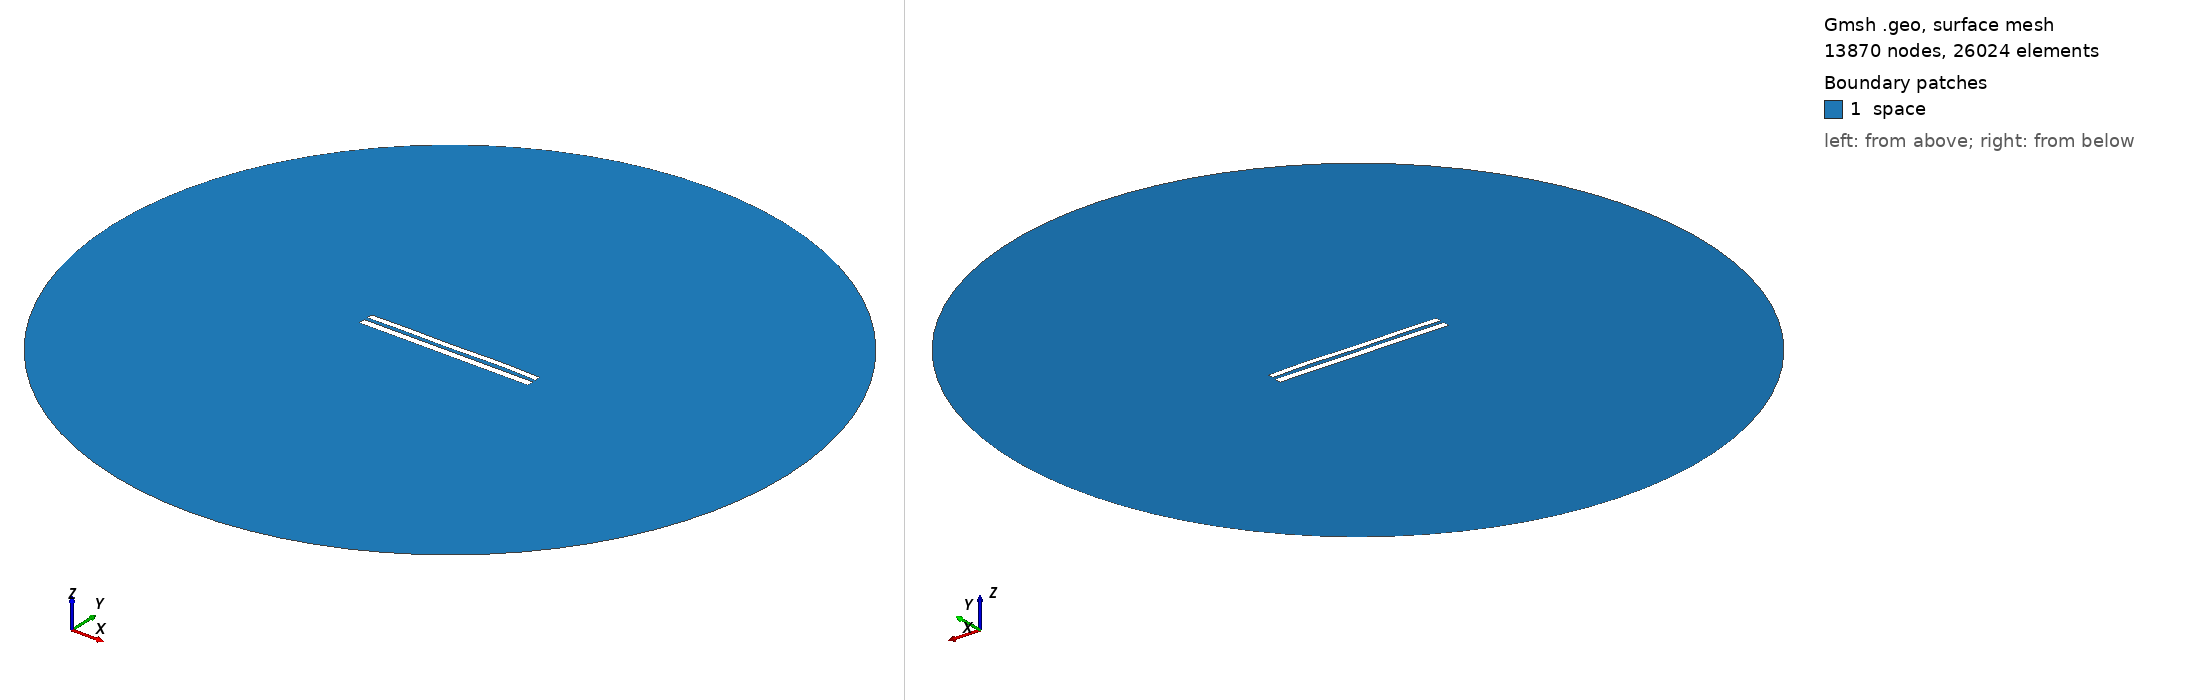

Gmsh geometry script, surface-meshed: 13870 nodes, 26024 surface elements. Boundary patches (legend numbers): 1 space. Left view from above one corner, right view from below the opposite corner. Legend entries are the model's physical surfaces. The drawing asked Gmsh for element sizes between 1% and 20% of the model's largest extent; the script's own settings can give other sizes.

=== 8085.geo (drawn) ===
//---------------------------------------
// Geometry kernel
//---------------------------------------

SetFactory("OpenCASCADE");



//---------------------------------------
// Parameters of the geometry
//---------------------------------------

// Overetch of the upper plate
overetch = 0.25;

// Distance between the plates
distance = 2.0;

// Discretization over the x axis (for the deformation)
nx = 50; 

// Length of the plate
L = 100 - overetch; 

// Number of modes
n = 4; 

// 1st mode coefficient
coeff(1) = 0.15;
beta(1) = 0.596864 * 3.1415926535 / L;

// 2nd mode coefficient
coeff(2) = 0.07499999999999998;
beta(2) = 1.49418 * 3.1415926535 / L;

// 3rd mode coefficient
coeff(3) = -0.075;
beta(3) = 2.50025 * 3.1415926535 / L;

// 4th mode coefficient
coeff(4) = 0.15;
beta(4) = 3.49999 * 3.1415926535 / L;



//---------------------------------------
// Upper plate (deformed rectangle)
//---------------------------------------

// Coordiantes of the upper plate
xmin = -50;
xmax = 50 - overetch;

// Height of the upper plate
yheight = 4 - 2 * overetch;

// Indexes of the points
UpperID[] = {};
LowerID[] = {};
LeftID[] = {};
RightID[] = {};

// Point index
p = 1;

// Horizontal edges
For i In {1:nx}
    x = xmin + (i-1)*(xmax - xmin)/(nx-1);

    y_bottom = distance / 2 + overetch;
    For j In {1:n}
        C = (Cosh(beta(j)*L) + Cos(beta(j)*L)) / (Sinh(beta(j)*L) + Sin(beta(j)*L));
        y_bottom  = y_bottom + coeff(j) * (Cosh(beta(j)*(x+50)) - Cos(beta(j)*(x+50)) - C * (Sinh(beta(j)*(x+50)) - Sin(beta(j)*(x+50))));
    EndFor

    y_top = y_bottom + yheight;

    Point(p) = {x, y_top, 0, 1.0};
    UpperID[i] = p;
    p = p + 1;

    Point(p) = {x, y_bottom, 0, 1.0};
    LowerID[i] = p;
    p = p + 1;
EndFor

// Create point lists
UpperPts[] = {}; LowerPts[] = {};
For i In {1:nx}
  UpperPts[] += {UpperID[i]};
  LowerPts[] += {LowerID[i]};
EndFor

// Build splines
Spline(1) = {UpperPts[]};
Spline(2) = {LowerPts[]};
Line(3) = {LowerPts[nx-1], UpperPts[nx-1]};
Line(4) = {LowerPts[0], UpperPts[0]};

// Build the plane surface
Curve Loop(1) = {2, 3, -1, -4};
Plane Surface(1) = {1};



//---------------------------------------
// Lower plate (rectangle)
//---------------------------------------

// Vertices
Point(1001) = {-50, -1, 0, 1.0};
Point(1002) = { 50, -1, 0, 1.0};
Point(1003) = { 50,  -5, 0, 1.0};
Point(1004) = {-50,  -5, 0, 1.0};

// Edges
Line(5) = {1001, 1002};
Line(6) = {1002, 1003};
Line(7) = {1003, 1004};
Line(8) = {1004, 1001};

// Plane surface
Line Loop(2) = {5, 6, 7, 8};
Plane Surface(2) = {2}; 



//---------------------------------------
// Outer (fictious) boundary
//---------------------------------------

// Points
Point(1005) = {0, 0, 0};       // Center
Point(1006) = {200, 0, 0};     // Start point
Point(1007) = {0, 200, 0};     // 90 degrees
Point(1008) = {-200, 0, 0};    // 180 degrees
Point(1009) = {0, -200, 0};    // 270 degrees

// Circle arcs (each needs start, center, end)
Circle(9) = {1006, 1005, 1007};
Circle(10) = {1007, 1005, 1008};
Circle(11) = {1008, 1005, 1009};
Circle(12) = {1009, 1005, 1006};

// Plane surface for the entire domain
Curve Loop(3) = {9, 10, 11, 12};
Surface(3) = {3};

// Subtract the plates from the whole domain to obtain the actual domain where we want to solve the equations
BooleanDifference{ Surface{3}; Delete; }{ Surface{1}; Surface{2}; Delete; }




//---------------------------------------
// Transfinite Lines/Curves
//---------------------------------------

// Set the number of points on the boundaries
r = 7;

// Plates
Transfinite Curve {1, 2} = 50*r Using Progression 1;
Transfinite Curve {3, 4} = 2*r Using Progression 1;
Transfinite Line {5, 7} = 50*r Using Progression 1;
Transfinite Line {6, 8} = 2*r Using Progression 1;

// Outer boundary
Transfinite Line {9, 10, 11, 12} = 20 Using Progression 1;



//---------------------------------------
// Physical groups
//---------------------------------------                

// Physical curves (boundaries)
Physical Line("force_segment", 10) = {2};
Physical Line("upper_plate", 11) = {1, 3, 4};
Physical Line("lower_plate", 12) = {5, 6, 7, 8};
Physical Line("boundary", 20) = {9, 10, 11, 12};

// Physical Surfaces
Physical Surface("space", 30) = {3};



//---------------------------------------
// 6. Generate the Mesh
//---------------------------------------

// 2D mesh generation
Mesh 2;
